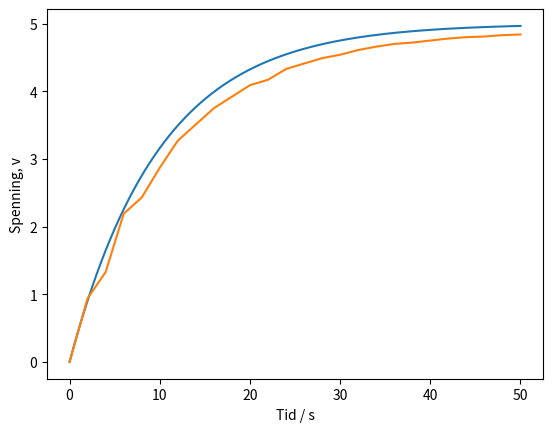

This chart was generated by the following Python code:
import numpy as np
import matplotlib.pyplot as plt

v_s=5
R=100*10**3
C=100*10**(-6)

def v(t):
    return v_s*(1-np.exp(-t/(R*C)))

x_verdier=np.linspace(0,50,1000)
y_verdier=v(x_verdier)

sekunder=np.arange(0,51, 2)
spenning=[0, 0.94, 1.328, 2.19,  2.43, 2.87, 3.27, 3.51, 3.75, 3.92, 4.09, 4.17, 4.33, 4.41, 4.49, 4.54, 4.61, 4.66, 4.70, 4.72, 4.75, 4.78, 4.8, 4.81, 4.83, 4.84]


fig, ax = plt.subplots()
ax.plot(x_verdier, y_verdier)
ax.plot(sekunder, spenning)
ax.set_xlabel('Tid / s')
ax.set_ylabel('Spenning, v')
plt.show()
